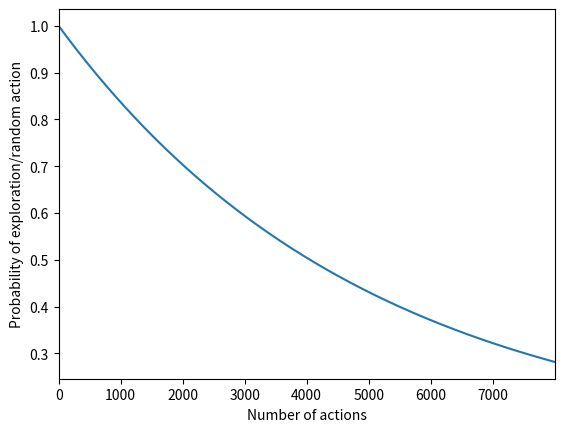

The matplotlib source for this figure:
import math
import matplotlib.pyplot as plt

epsilon = 1.0
min_epsilon=0.1
max_epsilon=1.0
decay_rate=0.0002

def eps_decay(step):
    epsilon = min_epsilon + (max_epsilon - min_epsilon) * math.exp(-decay_rate * step)
    return epsilon

steps = range(8000)
eps = [eps_decay(x) for x in steps]

plt.plot(steps, eps)
plt.xlim(0,max(steps))
plt.xlabel('Number of actions')
plt.ylabel('Probability of exploration/random action')
plt.show()

